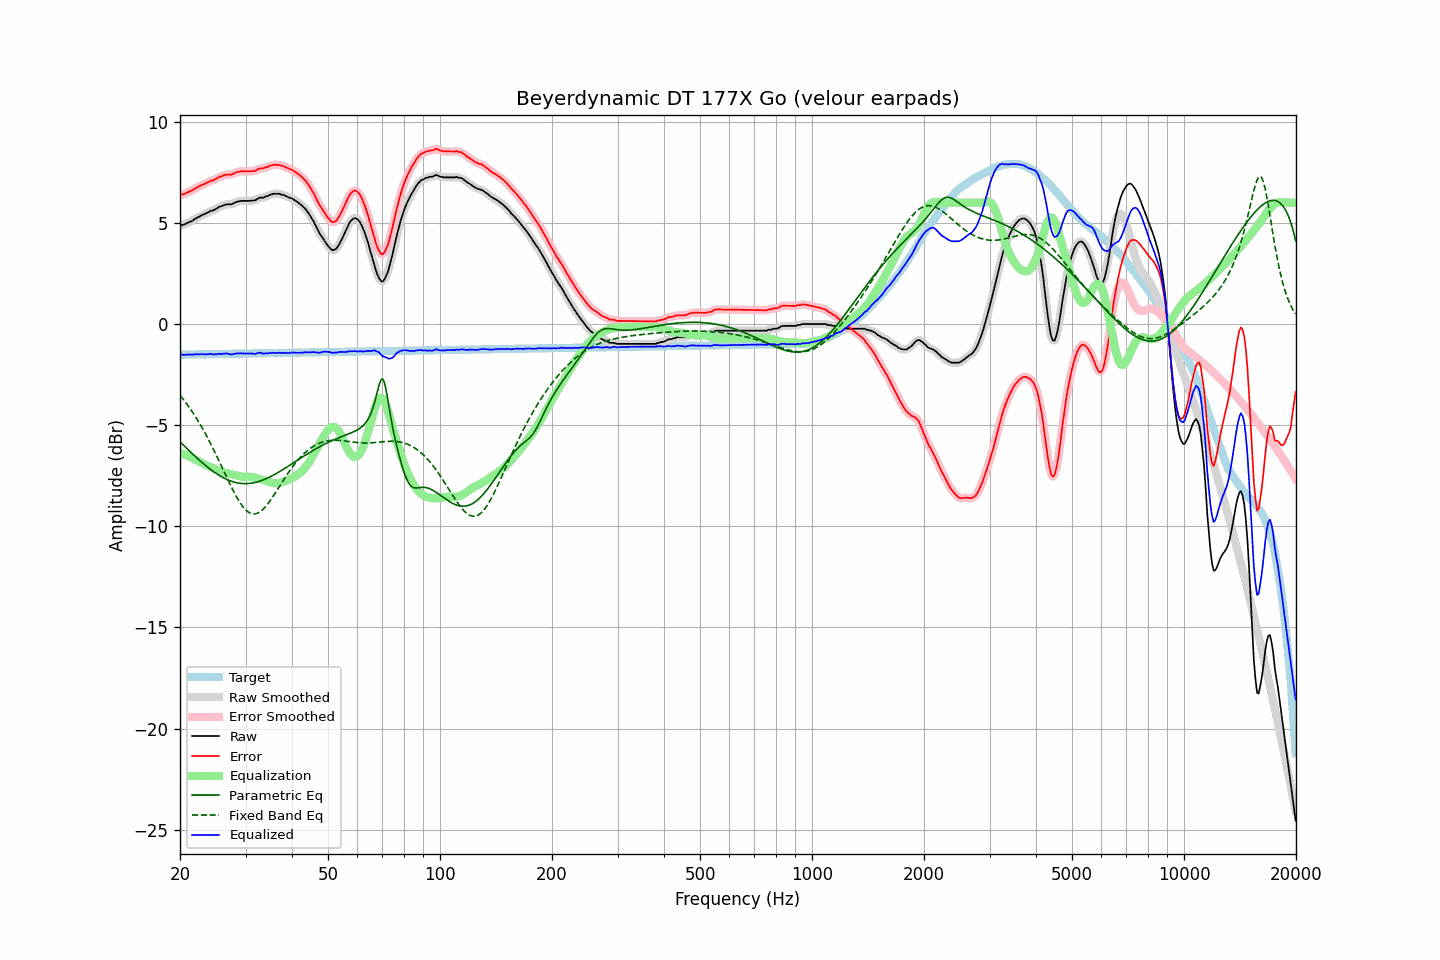

Source data for this figure (header and first rows):
frequency, raw, error, smoothed, error_smoothed, equalization, parametric_eq, fixed_band_eq, equalized_raw, equalized_smoothed, target
20.00, 4.87, 6.38, 4.87, 6.39, -6.37, -5.83, -3.53, -1.50, -1.50, -1.51
20.20, 4.90, 6.41, 4.89, 6.40, -6.40, -5.90, -3.62, -1.50, -1.51, -1.51
20.40, 4.90, 6.41, 4.91, 6.42, -6.43, -5.98, -3.72, -1.53, -1.52, -1.51
20.61, 4.94, 6.45, 4.94, 6.45, -6.46, -6.06, -3.83, -1.52, -1.52, -1.51
20.81, 4.97, 6.48, 4.97, 6.48, -6.49, -6.13, -3.93, -1.52, -1.52, -1.51
21.02, 5.02, 6.53, 5.01, 6.52, -6.52, -6.21, -4.04, -1.50, -1.51, -1.51
21.23, 5.05, 6.56, 5.05, 6.55, -6.56, -6.29, -4.15, -1.51, -1.51, -1.51
21.44, 5.08, 6.58, 5.09, 6.59, -6.59, -6.36, -4.27, -1.51, -1.51, -1.50
21.66, 5.12, 6.62, 5.13, 6.63, -6.64, -6.44, -4.38, -1.52, -1.51, -1.50
21.87, 5.19, 6.69, 5.18, 6.68, -6.68, -6.51, -4.51, -1.49, -1.50, -1.50
22.09, 5.22, 6.72, 5.23, 6.73, -6.72, -6.58, -4.63, -1.50, -1.50, -1.50
22.31, 5.28, 6.78, 5.27, 6.77, -6.77, -6.65, -4.76, -1.49, -1.49, -1.50
22.54, 5.31, 6.81, 5.32, 6.81, -6.81, -6.73, -4.89, -1.50, -1.49, -1.50
22.76, 5.36, 6.86, 5.36, 6.86, -6.85, -6.80, -5.02, -1.49, -1.49, -1.50
22.99, 5.40, 6.89, 5.39, 6.89, -6.89, -6.86, -5.16, -1.49, -1.50, -1.49
23.22, 5.43, 6.92, 5.43, 6.93, -6.93, -6.93, -5.30, -1.50, -1.50, -1.49
23.45, 5.46, 6.95, 5.46, 6.96, -6.96, -7.00, -5.45, -1.50, -1.50, -1.49
23.69, 5.51, 7.00, 5.51, 7.00, -7.00, -7.06, -5.60, -1.49, -1.49, -1.49
23.92, 5.54, 7.03, 5.55, 7.04, -7.03, -7.13, -5.75, -1.49, -1.48, -1.49
24.16, 5.60, 7.09, 5.58, 7.07, -7.06, -7.19, -5.90, -1.46, -1.48, -1.49
24.40, 5.60, 7.09, 5.61, 7.10, -7.10, -7.25, -6.06, -1.50, -1.49, -1.49
24.65, 5.64, 7.12, 5.64, 7.12, -7.14, -7.30, -6.22, -1.50, -1.50, -1.49
24.89, 5.67, 7.15, 5.68, 7.16, -7.17, -7.36, -6.39, -1.50, -1.50, -1.48
25.14, 5.72, 7.20, 5.73, 7.21, -7.21, -7.41, -6.55, -1.49, -1.49, -1.48
25.39, 5.78, 7.26, 5.77, 7.25, -7.25, -7.46, -6.72, -1.47, -1.48, -1.48
25.65, 5.81, 7.29, 5.81, 7.29, -7.28, -7.51, -6.89, -1.47, -1.47, -1.48
25.91, 5.83, 7.31, 5.84, 7.32, -7.31, -7.56, -7.06, -1.48, -1.47, -1.48
26.16, 5.87, 7.35, 5.87, 7.35, -7.34, -7.60, -7.23, -1.47, -1.47, -1.48
26.43, 5.90, 7.38, 5.90, 7.37, -7.36, -7.64, -7.40, -1.46, -1.46, -1.48
26.69, 5.92, 7.39, 5.92, 7.39, -7.38, -7.68, -7.57, -1.46, -1.46, -1.47
26.96, 5.92, 7.39, 5.92, 7.39, -7.39, -7.71, -7.73, -1.47, -1.47, -1.47
27.23, 5.92, 7.39, 5.92, 7.39, -7.41, -7.75, -7.90, -1.49, -1.49, -1.47
27.50, 5.92, 7.39, 5.93, 7.40, -7.43, -7.77, -8.06, -1.51, -1.49, -1.47
27.77, 5.96, 7.43, 5.96, 7.43, -7.45, -7.80, -8.22, -1.49, -1.49, -1.47
28.05, 6.00, 7.47, 6.00, 7.46, -7.47, -7.82, -8.37, -1.47, -1.47, -1.47
28.33, 6.03, 7.50, 6.03, 7.50, -7.49, -7.84, -8.52, -1.46, -1.46, -1.47
28.62, 6.06, 7.52, 6.06, 7.52, -7.51, -7.86, -8.66, -1.45, -1.45, -1.46
28.90, 6.07, 7.53, 6.07, 7.54, -7.52, -7.87, -8.79, -1.45, -1.45, -1.46
29.19, 6.09, 7.55, 6.09, 7.55, -7.54, -7.88, -8.91, -1.45, -1.45, -1.46
29.48, 6.09, 7.55, 6.09, 7.55, -7.55, -7.89, -9.02, -1.46, -1.46, -1.46
29.78, 6.09, 7.55, 6.09, 7.55, -7.55, -7.89, -9.11, -1.46, -1.46, -1.46
30.08, 6.09, 7.55, 6.09, 7.55, -7.55, -7.89, -9.20, -1.46, -1.46, -1.46
30.38, 6.09, 7.55, 6.09, 7.55, -7.55, -7.89, -9.26, -1.46, -1.46, -1.46
30.68, 6.09, 7.54, 6.09, 7.55, -7.55, -7.88, -9.32, -1.46, -1.45, -1.45
30.99, 6.10, 7.55, 6.10, 7.55, -7.56, -7.87, -9.36, -1.46, -1.46, -1.45
31.30, 6.11, 7.56, 6.10, 7.55, -7.57, -7.86, -9.38, -1.46, -1.47, -1.45
31.61, 6.11, 7.56, 6.11, 7.57, -7.58, -7.84, -9.39, -1.47, -1.47, -1.45
31.93, 6.13, 7.58, 6.14, 7.59, -7.60, -7.83, -9.38, -1.47, -1.46, -1.45
32.24, 6.18, 7.63, 6.18, 7.63, -7.62, -7.81, -9.36, -1.44, -1.44, -1.45
32.57, 6.23, 7.68, 6.22, 7.67, -7.64, -7.78, -9.32, -1.41, -1.42, -1.45
32.89, 6.25, 7.70, 6.24, 7.69, -7.67, -7.76, -9.27, -1.42, -1.43, -1.45
33.22, 6.25, 7.69, 6.25, 7.70, -7.69, -7.73, -9.21, -1.44, -1.44, -1.44
33.55, 6.25, 7.69, 6.27, 7.71, -7.72, -7.70, -9.13, -1.47, -1.45, -1.44
33.89, 6.30, 7.74, 6.29, 7.73, -7.75, -7.66, -9.05, -1.45, -1.46, -1.44
34.23, 6.32, 7.76, 6.32, 7.76, -7.77, -7.63, -8.95, -1.45, -1.45, -1.44
34.57, 6.35, 7.79, 6.36, 7.79, -7.80, -7.59, -8.85, -1.45, -1.44, -1.44
34.92, 6.39, 7.83, 6.39, 7.82, -7.82, -7.55, -8.74, -1.43, -1.43, -1.44
35.27, 6.41, 7.85, 6.41, 7.85, -7.84, -7.51, -8.62, -1.43, -1.43, -1.44
35.62, 6.44, 7.87, 6.43, 7.87, -7.86, -7.47, -8.51, -1.42, -1.43, -1.43
35.97, 6.44, 7.87, 6.44, 7.87, -7.87, -7.43, -8.38, -1.43, -1.43, -1.43
... 635 more rows
